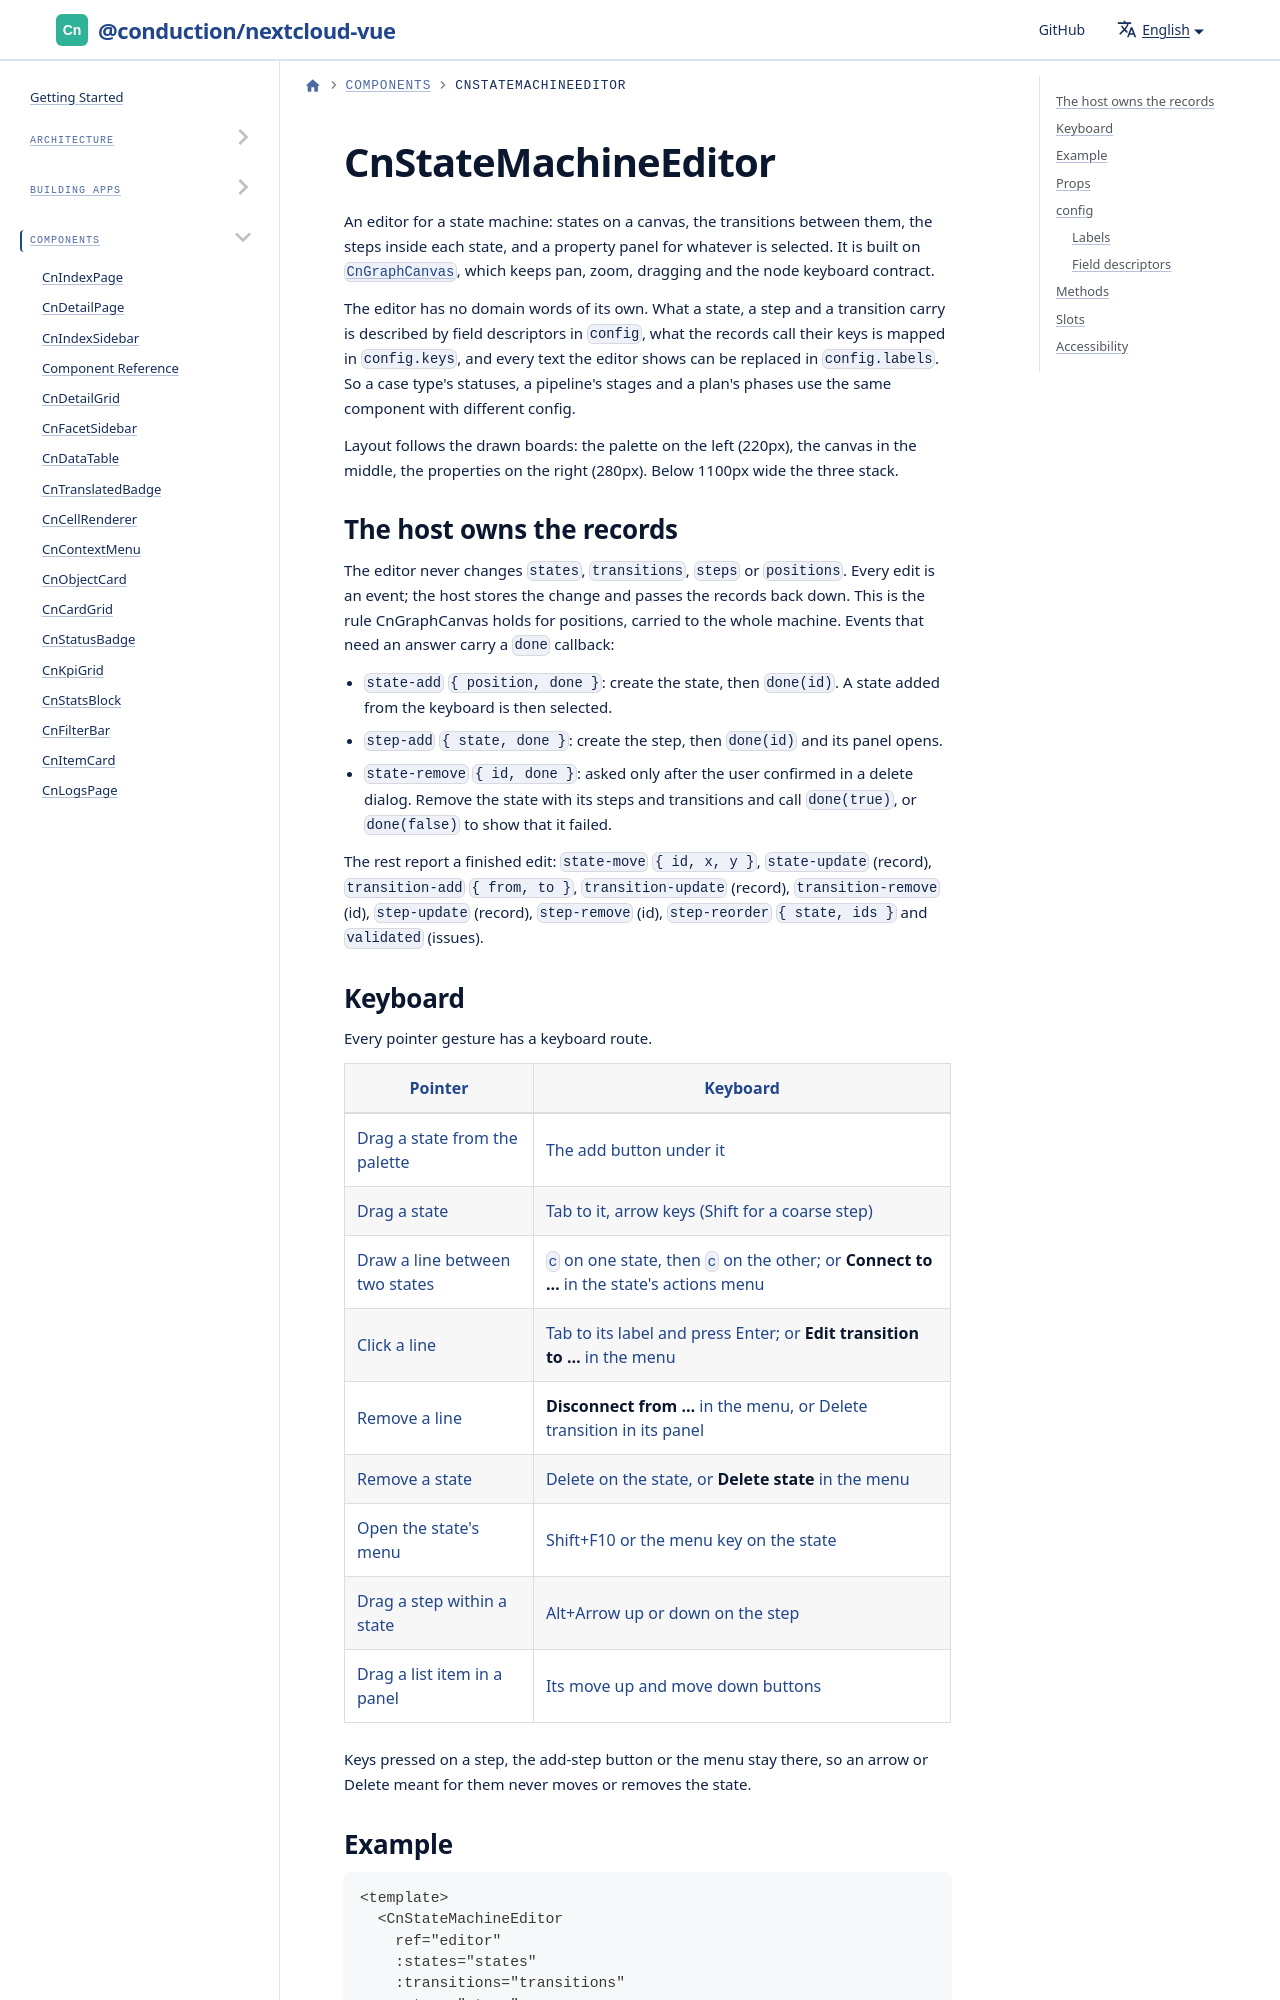

repository: ConductionNL/nextcloud-vue · page: docs/components/cn-state-machine-editor/index.html · generator: docusaurus

---
sidebar_position: 57
---

# CnStateMachineEditor

An editor for a state machine: states on a canvas, the transitions between them, the steps inside each state, and a property panel for whatever is selected. It is built on [`CnGraphCanvas`](./cn-graph-canvas.md), which keeps pan, zoom, dragging and the node keyboard contract.

The editor has no domain words of its own. What a state, a step and a transition carry is described by field descriptors in `config`, what the records call their keys is mapped in `config.keys`, and every text the editor shows can be replaced in `config.labels`. So a case type's statuses, a pipeline's stages and a plan's phases use the same component with different config.

Layout follows the drawn boards: the palette on the left (220px), the canvas in the middle, the properties on the right (280px). Below 1100px wide the three stack.
